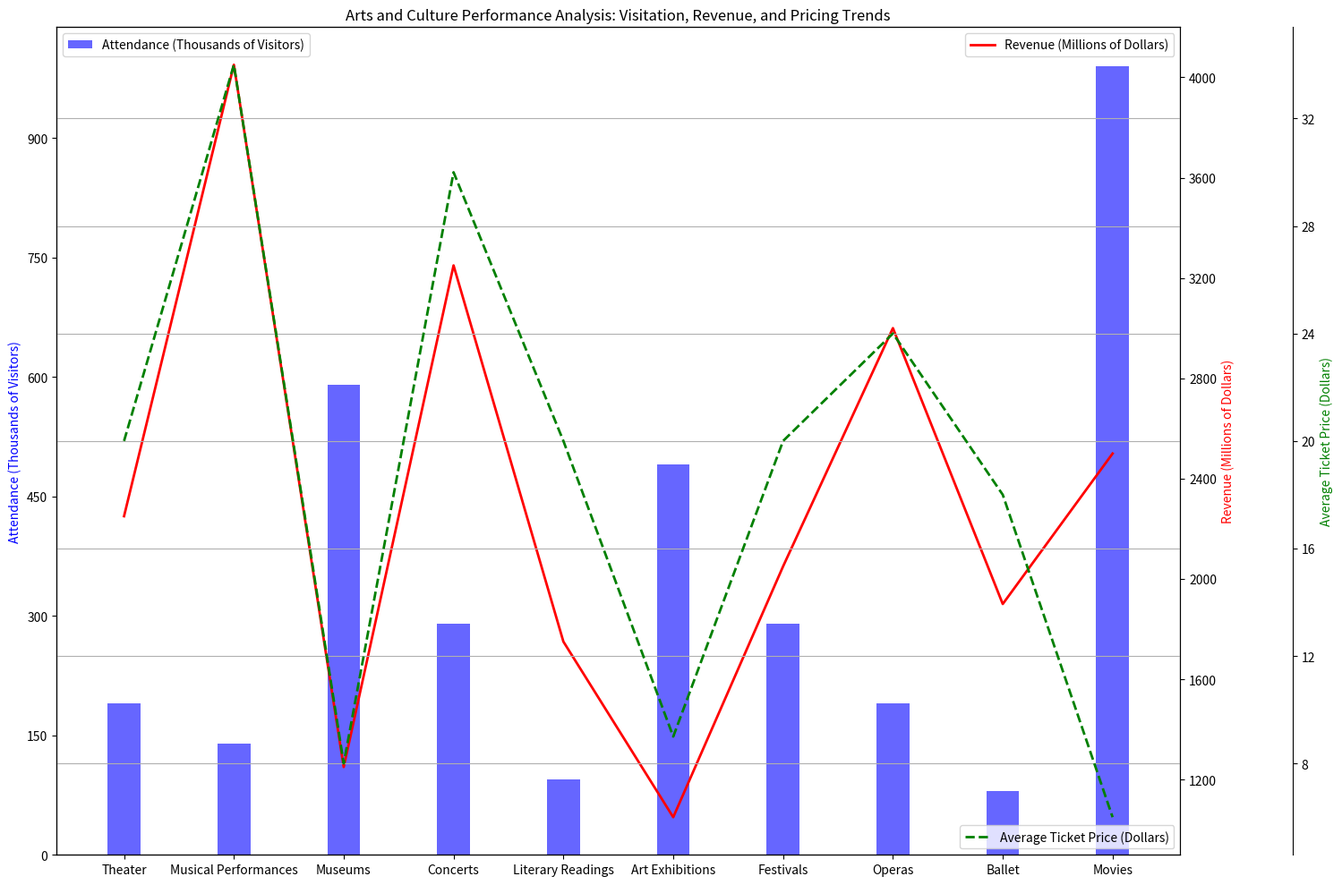

Recreate this plot in Python. (Note: this script raises an exception after producing the figure.)


import numpy as np
import matplotlib.pyplot as plt

# transform data to variables
data_labels = ['Attendance (Thousands of Visitors)', 'Revenue (Millions of Dollars)', 'Average Ticket Price (Dollars)']
data = np.array([[190, 2250, 20], [140, 4050, 34], [590, 1250, 8], [290, 3250, 30], [95, 1750, 20], [490, 1050, 9], [290, 2050, 20], [190, 3000, 24], [80, 1900, 18], [990, 2500, 6]])
line_labels = ['Theater', 'Musical Performances', 'Museums', 'Concerts', 'Literary Readings', 'Art Exhibitions', 'Festivals', 'Operas', 'Ballet', 'Movies']

# create figure
fig = plt.figure(figsize=(15, 10))
ax1 = fig.add_subplot(111)

# plot data
ax1.bar(line_labels, data[:, 0], width=0.3, color='b', alpha=0.6, label=data_labels[0])
ax2 = ax1.twinx()
ax2.plot(line_labels, data[:, 1], 'r-', linewidth=2, label=data_labels[1])
ax3 = ax1.twinx()
ax3.plot(line_labels, data[:, 2], 'g--', linewidth=2, label=data_labels[2])

# adjust axes position
ax3.spines['right'].set_position(('axes', 1.1))

# label axes
ax1.set_ylabel(data_labels[0], color='b')
ax2.set_ylabel(data_labels[1], color='r')
ax3.set_ylabel(data_labels[2], color='g')

# set legend
ax1.legend(loc=2)
ax2.legend(loc=1)
ax3.legend(loc=4)

# set title
ax1.set_title("Arts and Culture Performance Analysis: Visitation, Revenue, and Pricing Trends")

# draw background grids
plt.grid(True)

# autolocate axes
ax1.yaxis.set_major_locator(plt.MaxNLocator())
ax2.yaxis.set_major_locator(plt.MaxNLocator())
ax3.yaxis.set_major_locator(plt.MaxNLocator())

# save image
plt.tight_layout()
plt.savefig('/cpfs01/user/yehancheng/workspace/datasets/SimChartV2/demo/multi-axes/png/18_2023122270030.png')

# clear the current image state
plt.clf()
